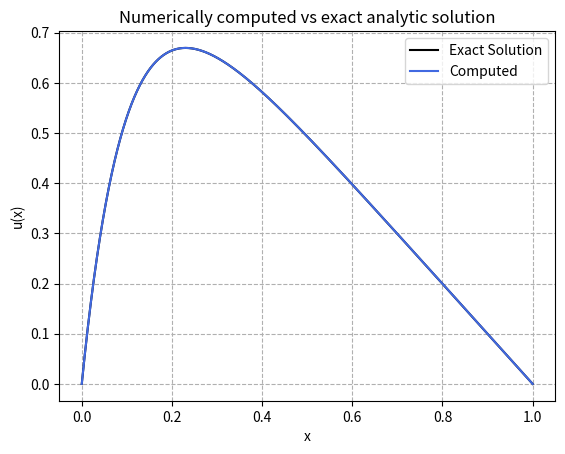

The matplotlib source for this figure:
import numpy as np 
import matplotlib.pyplot as plt 

def function(x):

	"""	
	The function f(x).

	"""

	return 100*np.exp(-10*x)


def analytical_sol(x):

	"""
	The closed-form solution to -u''(x) = f(x)

	"""

	return 1 - (1 - np.exp(-10))*x - np.exp(-10*x)



def matrix_slow(n):

	"""
	Making the specific 4x4 matrix the slow way (Ignore this function).

	"""

	A = np.zeros((n,n))			#making an empty 4x4 matrix

	np.fill_diagonal(A,-2)		#filling the main diagonal with -2

	for i in range(n-1):		#filling the secondary diagonals with 1
		A[i,i+1] = 1
		A[i+1,i] = 1

	return A


def matrix_fast(n):	

	"""
	Making the specific vectors in the 4x4 matrix instead of creating the whole 
	matrix. (Note: arrays are made to be n+2 long so that that the first and last
	elemets are always 0 in order to fulfill dirchlet boundary conditions)

	"""

	#initializing the vectors and filling them 
	e = np.zeros(n+2);	e.fill(-1)
	d = np.zeros(n+2);	d.fill(2)

	return e, d



def algorithm(n):

	"""
	Making the algorithm which solves the differential equation u''(x) = f(x) 
	using linear algebra. 

	"""


	#boundary conditions
	x_0 = 0;	x_n = 1	

	#steplength
	h = (x_n - x_0)/n	

	#making the x array, where x_i  = x0 + i*h
	x = np.zeros(n+2)	

	for i in range(0,n+2):
		x[i] = x_0 + i*h	
	
	#initializing the b, b_tilde and u vectors
	b = np.zeros(n+2)
	b_tilde = np.zeros(n+2)
	solution = np.zeros(n+2)

	#solving b_tilde = h^2 * f in addition to computing the analytic solution
	for i in range(1, n+1):
		b[i] = h**2 * function(x[i])
		solution[i] = analytical_sol(x[i])


	#extracting the e and d diagonal matrix vectors
	e, d = matrix_fast(n)

	#making the gauselliminated new arrays for e and d
	e_tilde = np.zeros(n+2)
	d_tilde = np.zeros(n+2)


	"""
	Forward Substitution

	"""


	#starting by setting the initial conditions to avoid inf errors
	d_tilde[1] = d[1]
	b_tilde[1] = b[1]

	#computing equation (1) and (2) from the lecture notes
	for i in range(2,n+1):
		d_tilde[i] = d[i] - ((e[i-1]**2)/d_tilde[i-1])
		b_tilde[i] = b[i] - ((b_tilde[i-1]*e[i-1])/d_tilde[i-1])


	"""
	Backward Substitution

	"""


	#setting initial conditions (boundary)
	u = np.zeros(n+2)
	u[n] = b_tilde[n]/d_tilde[n]

	#computing equation (3) using a reversed for loop 
	for i in range(n-1,0,-1):
		u[i] = (b_tilde[i] - e[i]*u[i+1])/d_tilde[i]


	return x, u, solution



def plot(n):

	"""
	Quick and dirty plot.

	"""

	#extracting the x, u and the analytic solution 
	x, u, solution = algorithm(n)

	#plotting
	plt.plot(x, solution, color = "black", label = "Exact Solution")
	plt.plot(x, u, color = "royalblue", label = "Computed")
	plt.grid(linestyle = "--")
	plt.legend()
	plt.xlabel("x")
	plt.ylabel("u(x)")
	plt.title("Numerically computed vs exact analytic solution")
	plt.savefig("pythonab.jpg")
	plt.show()


plot(10000)

